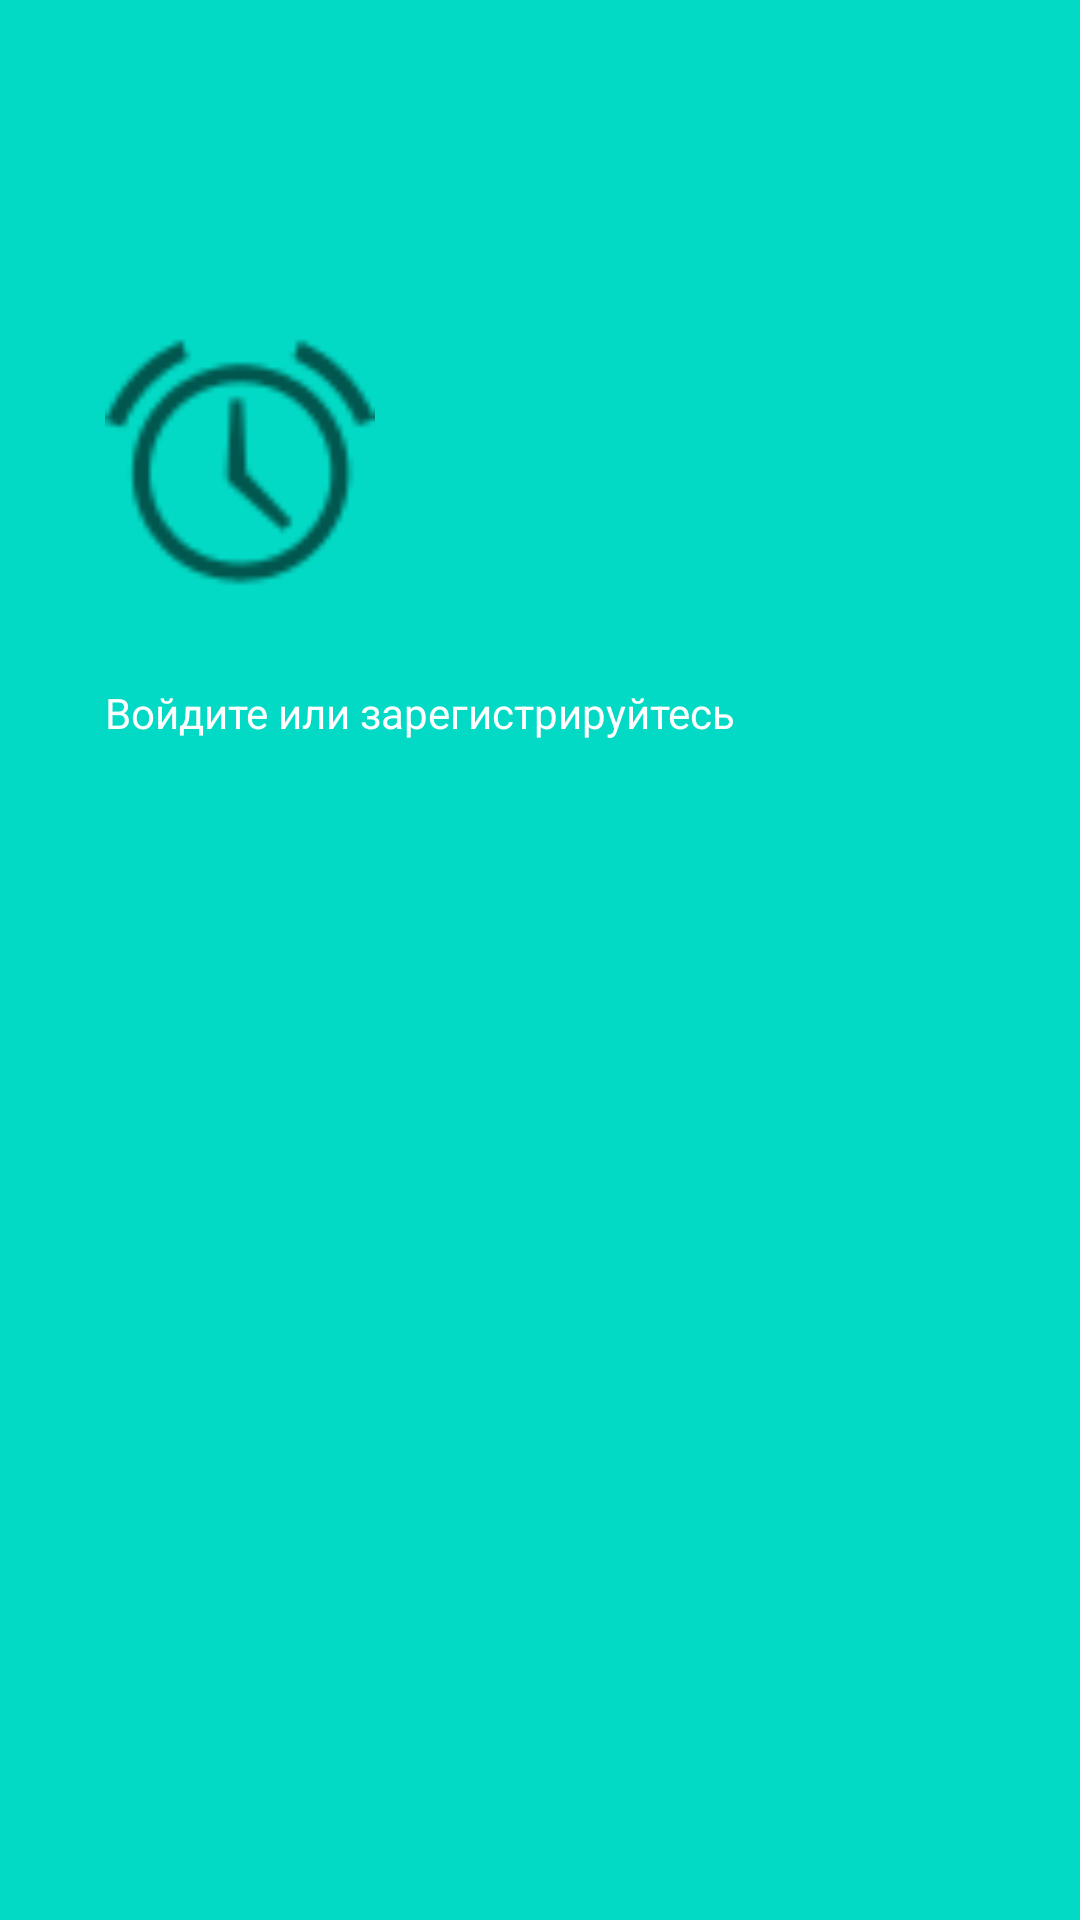

Layout XML and referenced resources for this Android screen:
<!-- AndroidManifest.xml: application theme Theme.Callboard -->
<!-- res/layout/nav_header_main.xml -->
<?xml version="1.0" encoding="utf-8"?>
<androidx.constraintlayout.widget.ConstraintLayout xmlns:android="http://schemas.android.com/apk/res/android"
    xmlns:app="http://schemas.android.com/apk/res-auto"
    xmlns:tools="http://schemas.android.com/tools"
    android:layout_width="match_parent"
    android:layout_height="@dimen/nav_header_height"
    android:background="@color/teal_200">

    <ImageView
        android:id="@+id/imageView"
        android:layout_width="90dp"
        android:layout_height="90dp"
        app:layout_constraintBottom_toBottomOf="parent"
        app:layout_constraintEnd_toEndOf="parent"
        app:layout_constraintHorizontal_bias="0.13"
        app:layout_constraintStart_toStartOf="parent"
        app:layout_constraintTop_toTopOf="parent"
        app:layout_constraintVertical_bias="0.2"
        app:srcCompat="@android:drawable/ic_lock_idle_alarm" />

    <TextView
        android:id="@+id/tvEmail"
        android:layout_width="wrap_content"
        android:layout_height="wrap_content"
        android:layout_marginTop="28dp"
        android:text="@string/sign_in_or_sign_up"
        android:textColor="@color/white"
        app:layout_constraintStart_toStartOf="@+id/imageView"
        app:layout_constraintTop_toBottomOf="@+id/imageView" />
</androidx.constraintlayout.widget.ConstraintLayout>
<!-- resources referenced by this layout -->
<resources>
  <string name="sign_in_or_sign_up">Войдите или зарегистрируйтесь</string>
  <style name="Theme.Callboard" parent="Theme.MaterialComponents.DayNight.DarkActionBar">
          
          <item name="colorPrimary">@color/purple_500</item>
          <item name="colorPrimaryVariant">@color/purple_700</item>
          <item name="colorOnPrimary">@color/white</item>
          
          <item name="colorSecondary">@color/teal_200</item>
          <item name="colorSecondaryVariant">@color/teal_700</item>
          <item name="colorOnSecondary">@color/black</item>
          
          <item name="android:statusBarColor">?attr/colorPrimaryVariant</item>
          
      </style>
  <!-- not gathered from this repository: default colours our renderer supplied (Android Studio template values) -->
  <color name="purple_500">#FF6200EE</color>
  <color name="purple_700">#FF3700B3</color>
  <color name="teal_200">#FF03DAC5</color>
  <color name="teal_700">#FF018786</color>
  <color name="black">#FF000000</color>
  <color name="white">#FFFFFFFF</color>
</resources>
